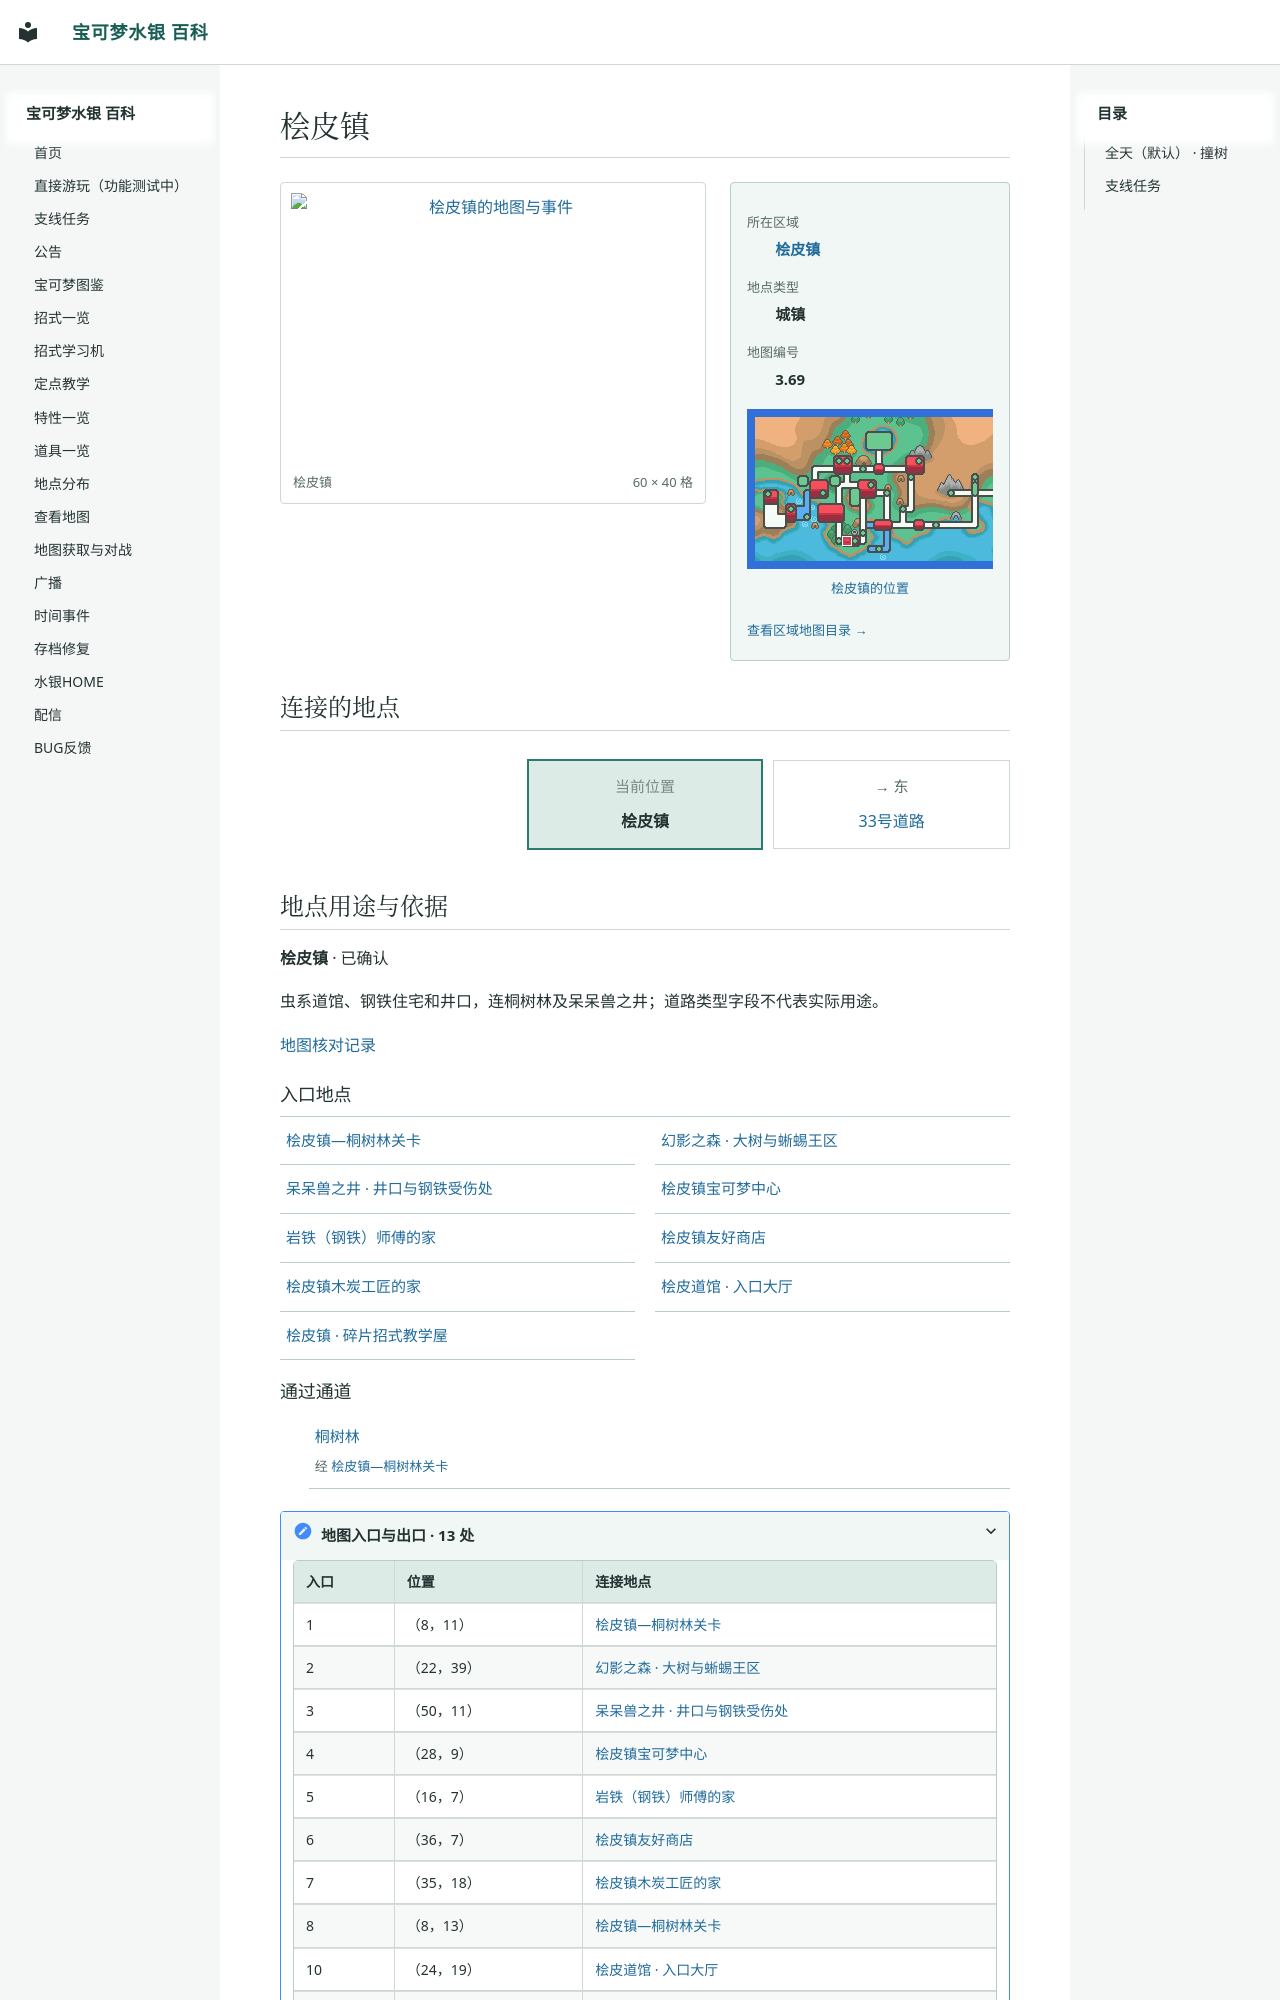

repository: Sum-Light/azoth-wiki · page: locations/map_3_69/index.html · generator: mkdocs

# 桧皮镇

<!-- location-atlas:start -->

<div class="loc-profile" data-location-map="3.69">
<div class="loc-profile-layout">
<div class="loc-main-map">
<a class="loc-image-link" href="../../sidequests/maps/map_3_69.png" target="_blank" rel="noopener">
<img src="../../sidequests/maps/map_3_69.png" alt="桧皮镇的地图与事件" loading="lazy" width="960" height="640"></a>
<div class="loc-map-caption"><span>桧皮镇</span><span>60 × 40 格</span></div>
</div>
<aside class="loc-facts">
<dl><dt>所在区域</dt><dd><a href="../atlas/?sec=146">桧皮镇</a></dd><dt>地点类型</dt><dd>城镇</dd><dt>地图编号</dt><dd>3.69</dd></dl>
<a class="loc-world-preview" href="../atlas/?sec=146" aria-label="桧皮镇在大地图上的位置">
<span class="loc-world-canvas"><img src="../worldmap.png" alt="世界地图" loading="lazy">
<span class="loc-world-mark" style="left:21.8619%;top:49.9625%;width:1.5629%;height:3.1250%"></span>
</span></a>
<a class="loc-world-label" href="../atlas/?sec=146">桧皮镇的位置</a>
<a class="loc-atlas-return" href="../atlas/?sec=146">查看区域地图目录 &rarr;</a>
</aside>
</div>
<h2 id="map-connections">连接的地点</h2>
<nav class="loc-compass" aria-label="相邻地点：上北下南，左西右东">
<div class="loc-compass-current"><small>当前位置</small><strong>桧皮镇</strong></div>
<div class="loc-compass-east"><span class="loc-compass-direction">→ 东</span><a href="../map_3_87/">33号道路</a></div>
</nav>
<section class="loc-identity" aria-labelledby="map-identity">
<h2 id="map-identity">地点用途与依据</h2>
<p><strong>桧皮镇</strong> · 已确认</p>
<p>虫系道馆、钢铁住宅和井口，连桐树林及呆呆兽之井；道路类型字段不代表实际用途。</p>
<a href="../map_review/">地图核对记录</a>
</section>
<h3>入口地点</h3>
<nav class="loc-neighbors" aria-label="出入口连接地点">
<div><a href="../map_44_5/">桧皮镇—桐树林关卡</a></div>
<div><a href="../map_1_112/">幻影之森 · 大树与蜥蜴王区</a></div>
<div><a href="../map_1_95/">呆呆兽之井 · 井口与钢铁受伤处</a></div>
<div><a href="../map_47_3/">桧皮镇宝可梦中心</a></div>
<div><a href="../map_47_2/">岩铁（钢铁）师傅的家</a></div>
<div><a href="../map_47_4/">桧皮镇友好商店</a></div>
<div><a href="../map_47_5/">桧皮镇木炭工匠的家</a></div>
<div><a href="../map_47_1/">桧皮道馆 · 入口大厅</a></div>
<div><a href="../map_41_1/">桧皮镇 · 碎片招式教学屋</a></div>
</nav>
<h3>通过通道</h3>
<ul class="loc-passages">
<li><a href="../map_1_121/">桐树林</a><span>经 <a href="../map_44_5/">桧皮镇—桐树林关卡</a></span></li>
</ul>
<details class="loc-entrances"><summary>地图入口与出口 · 13 处</summary>
<div class="loc-table-scroll"><table><thead><tr><th>入口</th><th>位置</th><th>连接地点</th></tr></thead><tbody>
<tr><td>1</td><td>（8，11）</td><td><a href="../map_44_5/">桧皮镇—桐树林关卡</a></td></tr>
<tr><td>2</td><td>（22，39）</td><td><a href="../map_1_112/">幻影之森 · 大树与蜥蜴王区</a></td></tr>
<tr><td>3</td><td>（50，11）</td><td><a href="../map_1_95/">呆呆兽之井 · 井口与钢铁受伤处</a></td></tr>
<tr><td>4</td><td>（28，9）</td><td><a href="../map_47_3/">桧皮镇宝可梦中心</a></td></tr>
<tr><td>5</td><td>（16，7）</td><td><a href="../map_47_2/">岩铁（钢铁）师傅的家</a></td></tr>
<tr><td>6</td><td>（36，7）</td><td><a href="../map_47_4/">桧皮镇友好商店</a></td></tr>
<tr><td>7</td><td>（35，18）</td><td><a href="../map_47_5/">桧皮镇木炭工匠的家</a></td></tr>
<tr><td>8</td><td>（8，13）</td><td><a href="../map_44_5/">桧皮镇—桐树林关卡</a></td></tr>
<tr><td>10</td><td>（24，19）</td><td><a href=".
